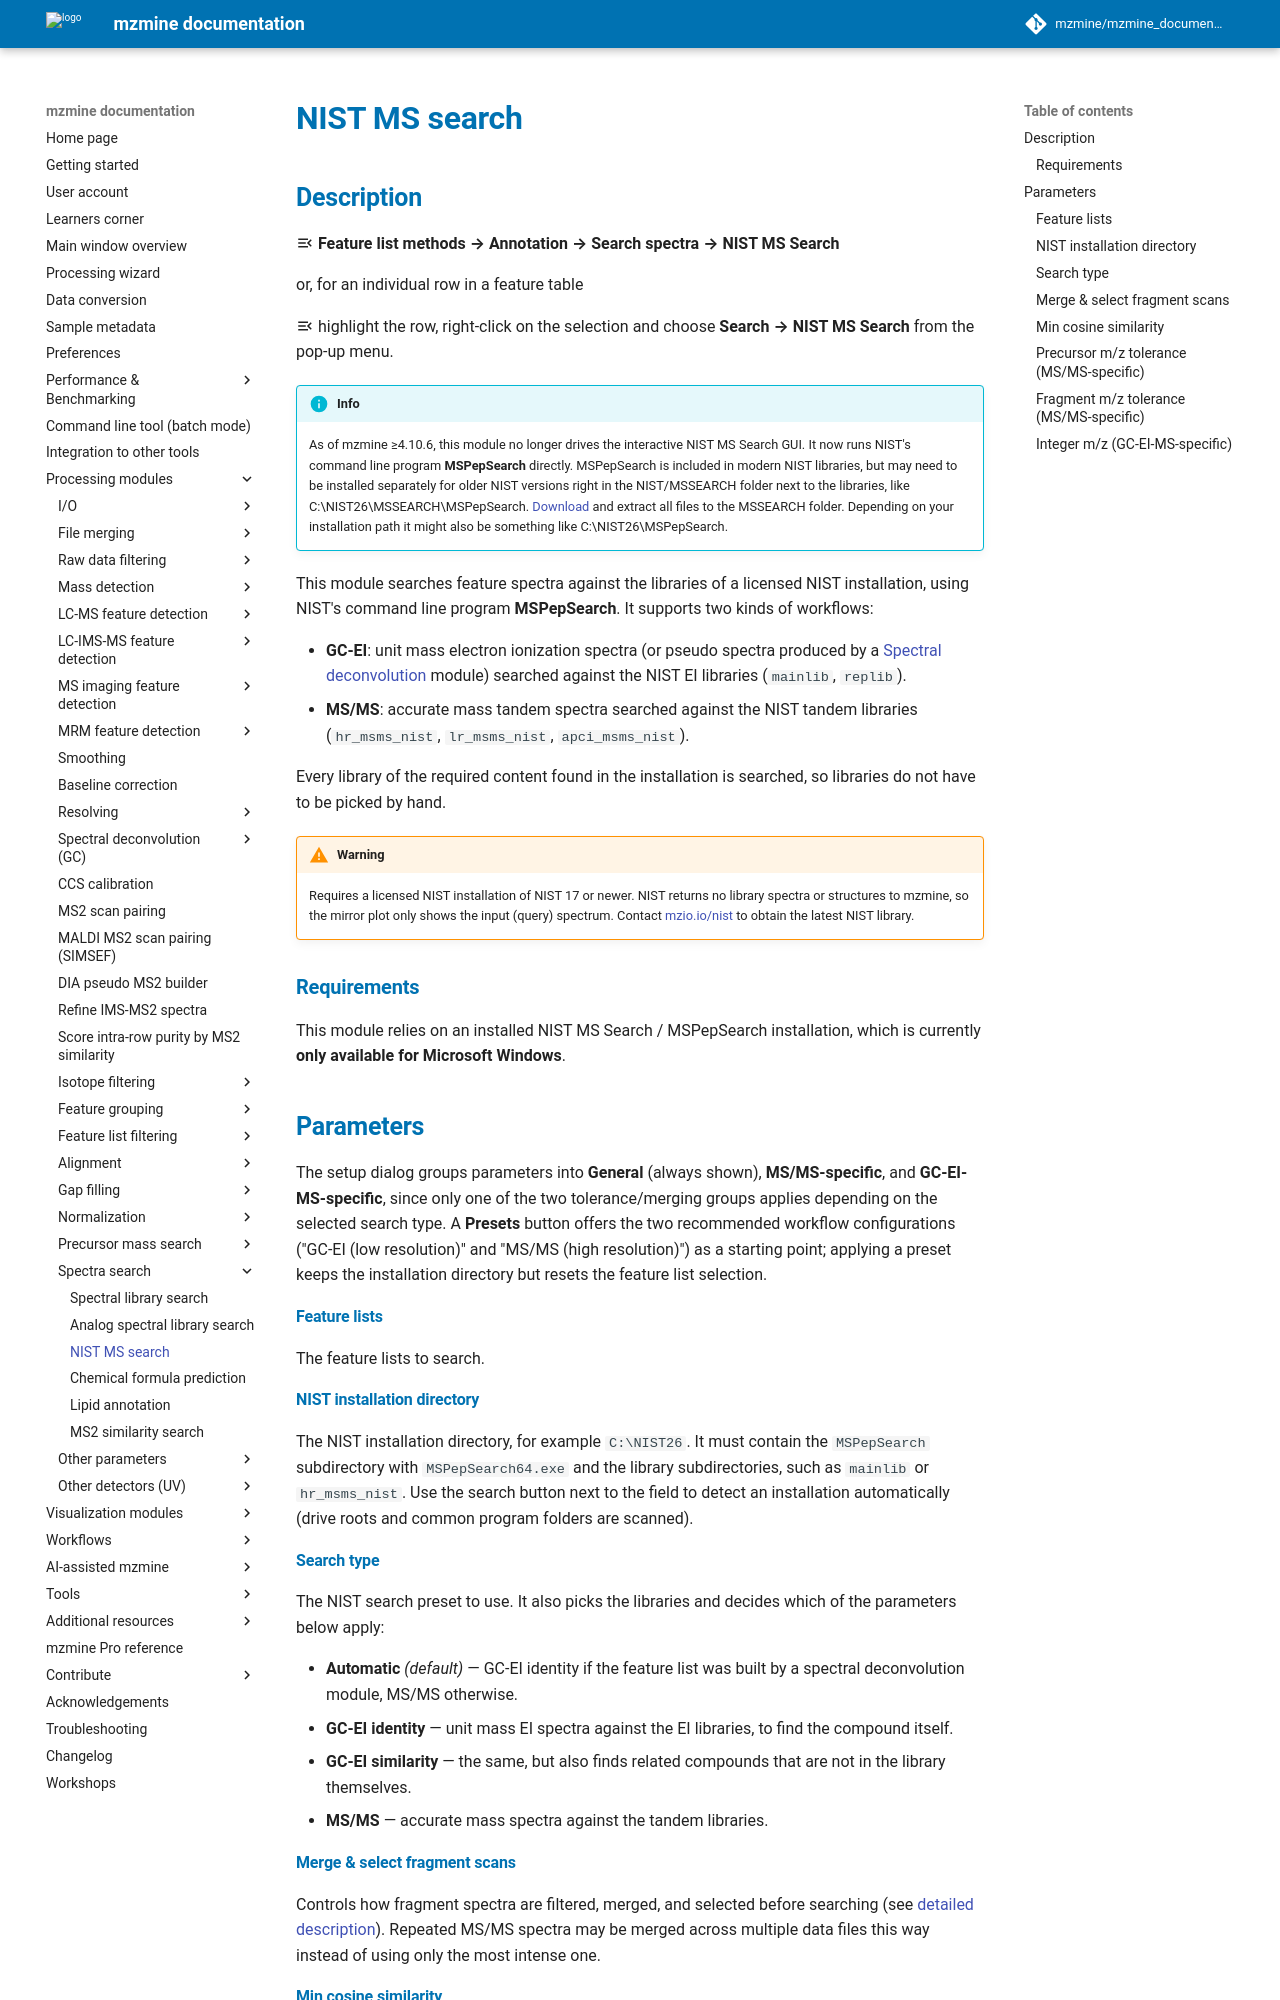

repository: mzmine/mzmine_documentation · page: latest/module_docs/id_spectra_NIST/NIST-ms-search.html · generator: mkdocs

# **NIST MS search**

## **Description**

:material-menu-open: **Feature list methods → Annotation → Search spectra → NIST MS Search**

or, for an individual row in a feature table

:material-menu-open: highlight the row, right-click on the selection and choose **Search → NIST MS Search** from the pop-up menu.

!!! info

    As of mzmine ≥4.10.6, this module no longer drives the interactive NIST MS Search GUI. It now runs
    NIST's command line program **MSPepSearch** directly. MSPepSearch is included in modern NIST libraries,
    but may need to be installed separately for older NIST versions right in the NIST/MSSEARCH folder 
    next to the libraries, like C:\NIST26\MSSEARCH\MSPepSearch. 
    [Download](https://chemdata.nist.gov/dokuwiki/doku.php?id=peptidew:mspepsearch) and extract all
    files to the MSSEARCH folder. Depending on your installation path it might also be something like
    C:\NIST26\MSPepSearch.

This module searches feature spectra against the libraries of a licensed NIST installation, using
NIST's command line program **MSPepSearch**. It supports two kinds of workflows:

- **GC-EI**: unit mass electron ionization spectra (or pseudo spectra produced by a
  [Spectral deconvolution](../featdet_spectraldeconvolutiongc/spectraldeconvolutiongc.md) module)
  searched against the NIST EI libraries (`mainlib`, `replib`).
- **MS/MS**: accurate mass tandem spectra searched against the NIST tandem libraries
  (`hr_msms_nist`, `lr_msms_nist`, `apci_msms_nist`).

Every library of the required content found in the installation is searched, so libraries do not
have to be picked by hand.

!!! warning

    Requires a licensed NIST installation of NIST 17 or newer. NIST returns no library spectra or
    structures to mzmine, so the mirror plot only shows the input (query) spectrum. Contact
    [mzio.io/nist](https://mzio.io/nist/) to obtain the latest NIST library.

### **Requirements**

This module relies on an installed NIST MS Search / MSPepSearch installation, which is currently
**only available for Microsoft Windows**.

## **Parameters**

The setup dialog groups parameters into **General** (always shown), **MS/MS-specific**, and
**GC-EI-MS-specific**, since only one of the two tolerance/merging groups applies depending on the
selected search type. A **Presets** button offers the two recommended workflow configurations
("GC-EI (low resolution)" and "MS/MS (high resolution)") as a starting point; applying a preset
keeps the installation directory but resets the feature list selection.

#### **Feature lists**

The feature lists to search.

#### **NIST installation directory**

The NIST installation directory, for example `C:\NIST26`. It must contain the `MSPepSearch`
subdirectory with `MSPepSearch64.exe` and the library subdirectories, such as `mainlib` or
`hr_msms_nist`. Use the search button next to the field to detect an installation automatically
(drive roots and common program folders are scanned).

#### **Search type**

The NIST search preset to use. It also picks the libraries and decides which of the parameters
below apply:

- **Automatic** _(default)_ — GC-EI identity if the feature list was built by a spectral
  deconvolution module, MS/MS otherwise.
- **GC-EI identity** — unit mass EI spectra against the EI libraries, to find the compound itself.
- **GC-EI similarity** — the same, but also finds related compounds that are not in the library
  themselves.
- **MS/MS** — accurate mass spectra against the tandem libraries.
